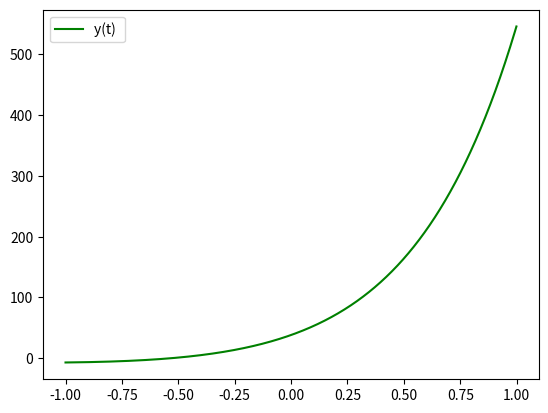

This chart was generated by the following Python code:
import numpy as np 
from scipy.integrate import odeint
import matplotlib.pyplot as plt

t = np.arange(-1, 1, 0.001)

def diff_func(z, t):
    x, y = z

    dx_dt = 3*x - 2*y + (e**(3*t)/e*t + 1)
    dy_dt = x - (np.e**(3*t) /e*t + 1)
    return dx_dt, dy_dt

x_0= 5
y_0 = -7
e = 2.71828182846
z0 = x_0, y_0



sol = odeint(diff_func, z0, t)
plt.plot(t, sol[:, 1], 'g', label='y(t) ')


plt.xlabel('')
plt.ylabel('')
plt.title('')
plt.legend()

plt.savefig('fig4.10.png')
